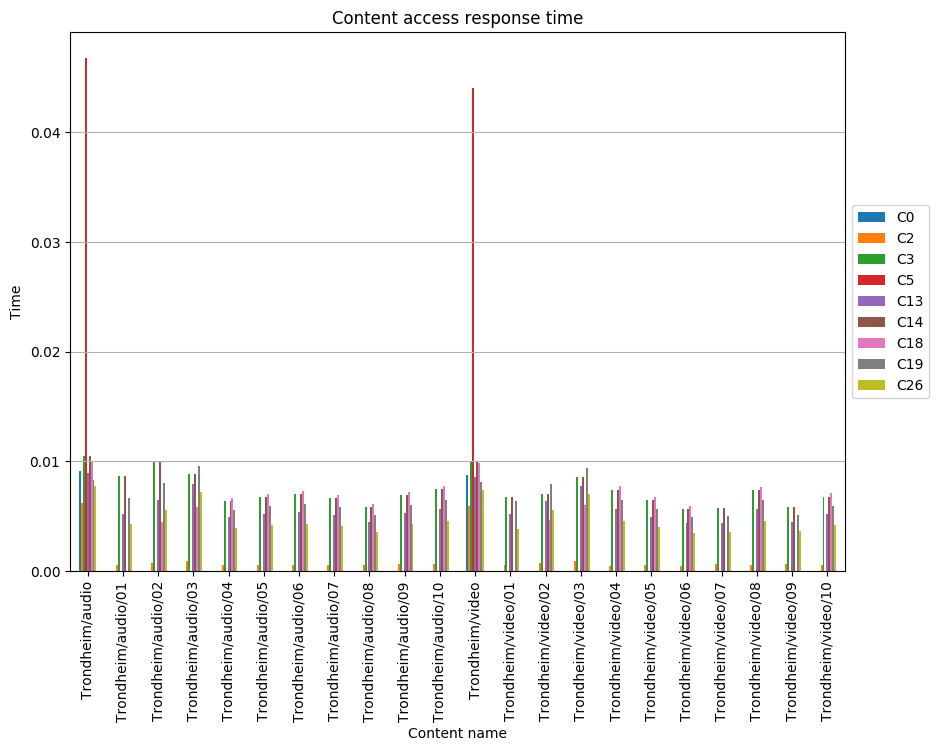

Data behind this chart, as committed beside it:
, C0, C2, C3, C5, C13, C14, C18, C19, C26
Trondheim/audio, 0.009119, 0.006217, 0.0105, 0.04677, 0.00898, 0.0105, 0.01007, 0.00829, 0.007737
Trondheim/audio/01, , 0.0005475, 0.008694, , 0.005224, 0.008694, , 0.006715, 0.004266
Trondheim/audio/02, , 0.0007743, 0.01004, , 0.006469, 0.01004, 0.004474, 0.008022, 0.005574
Trondheim/audio/03, , 0.0009267, 0.008847, , 0.007944, 0.008847, 0.005838, 0.00963, 0.007258
Trondheim/audio/04, , 0.0005379, 0.006418, , 0.004916, 0.006418, 0.006691, 0.005599, 0.00396
Trondheim/audio/05, , 0.0006109, 0.006764, , 0.005181, 0.006764, 0.007052, 0.005901, 0.004174
Trondheim/audio/06, , 0.0005738, 0.007009, , 0.005368, 0.007009, 0.007307, 0.006114, 0.004324
Trondheim/audio/07, , 0.0005507, 0.006674, , 0.005112, 0.006674, 0.006958, 0.005822, 0.004118
Trondheim/audio/08, , 0.0005421, 0.005839, , 0.004473, 0.005839, 0.006088, 0.005094, 0.003603
Trondheim/audio/09, , 0.0006355, 0.006907, , 0.005291, 0.006907, 0.007201, 0.006025, 0.004262
Trondheim/audio/10, , 0.000632, 0.007456, , 0.005711, 0.007456, 0.007773, 0.006504, 0.004601
Trondheim/video, 0.008754, 0.005969, 0.01008, 0.04398, 0.008622, 0.01008, 0.009817, 0.008089, 0.007428
Trondheim/video/01, , 0.0005843, 0.006781, , 0.005241, 0.006781, , 0.006394, 0.00383
Trondheim/video/02, , 0.0007739, 0.007071, , 0.006418, 0.007071, 0.004687, 0.007948, 0.005584
Trondheim/video/03, , 0.0009309, 0.008542, , 0.007785, 0.008542, 0.006052, 0.009415, 0.007051
Trondheim/video/04, , 0.0004829, 0.007426, , 0.005688, 0.007426, 0.007742, 0.006478, 0.004582
Trondheim/video/05, , 0.0005315, 0.006482, , 0.004965, 0.006482, 0.006758, 0.005655, 0.004
Trondheim/video/06, , 0.0004829, 0.005711, , 0.004375, 0.005711, 0.005954, 0.004982, 0.003524
Trondheim/video/07, , 0.0006288, 0.005753, , 0.004406, 0.005753, , 0.005018, 0.00355
Trondheim/video/08, , 0.0005754, 0.007403, , 0.005671, 0.007403, 0.007718, 0.006458, 0.004568
Trondheim/video/09, , 0.0006278, 0.005888, , 0.00451, 0.005888, , 0.005136, 0.003633
Trondheim/video/10, , 0.0005645, 0.006806, , 0.005213, 0.006806, 0.007095, 0.005937, 0.004199
